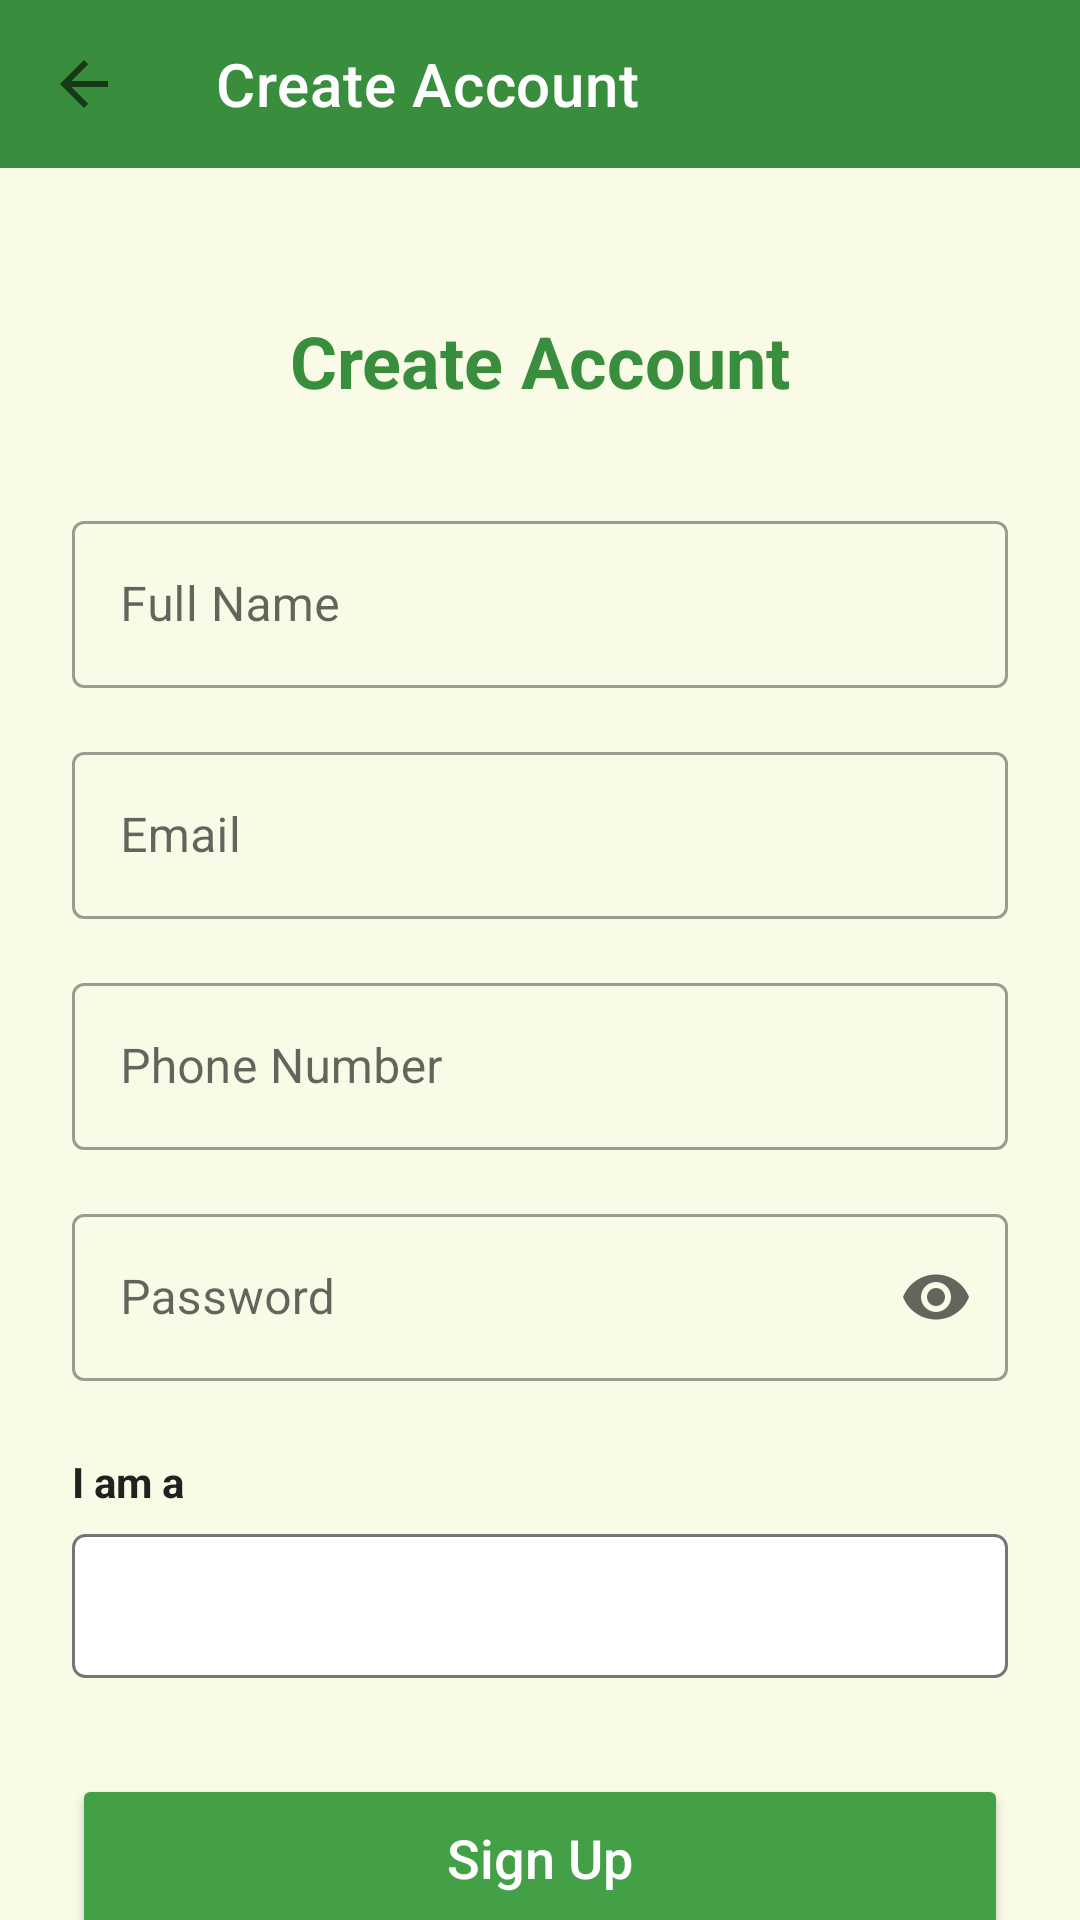

Layout XML and referenced resources for this Android screen:
<!-- AndroidManifest.xml: application theme Theme.MadhuSiri -->
<!-- res/layout/activity_signup.xml -->
<?xml version="1.0" encoding="utf-8"?>
<LinearLayout xmlns:android="http://schemas.android.com/apk/res/android"
    xmlns:app="http://schemas.android.com/apk/res-auto"
    android:layout_width="match_parent"
    android:layout_height="match_parent"
    android:background="@color/background_cream"
    android:orientation="vertical">

    <androidx.appcompat.widget.Toolbar
        android:id="@+id/toolbar"
        android:layout_width="match_parent"
        android:layout_height="?attr/actionBarSize"
        android:background="@color/primary_green"
        app:title="@string/create_account"
        app:titleTextColor="@color/white"
        app:navigationIcon="?attr/homeAsUpIndicator"
        app:navigationIconTint="@color/white"/>

    <androidx.core.widget.NestedScrollView
        android:layout_width="match_parent"
        android:layout_height="match_parent">

        <androidx.constraintlayout.widget.ConstraintLayout
            android:layout_width="match_parent"
            android:layout_height="wrap_content"
            android:padding="24dp">

            <TextView
                android:id="@+id/tvTitle"
                android:layout_width="wrap_content"
                android:layout_height="wrap_content"
                android:layout_marginTop="24dp"
                android:text="@string/create_account"
                android:textColor="@color/primary_green"
                android:textSize="24sp"
                android:textStyle="bold"
                app:layout_constraintEnd_toEndOf="parent"
                app:layout_constraintStart_toStartOf="parent"
                app:layout_constraintTop_toTopOf="parent" />

            <com.google.android.material.textfield.TextInputLayout
                android:id="@+id/tilName"
                style="@style/Widget.MaterialComponents.TextInputLayout.OutlinedBox"
                android:layout_width="match_parent"
                android:layout_height="wrap_content"
                android:layout_marginTop="32dp"
                android:hint="@string/name"
                app:layout_constraintTop_toBottomOf="@id/tvTitle">

                <com.google.android.material.textfield.TextInputEditText
                    android:id="@+id/etName"
                    android:layout_width="match_parent"
                    android:layout_height="wrap_content"
                    android:inputType="textPersonName" />
            </com.google.android.material.textfield.TextInputLayout>

            <com.google.android.material.textfield.TextInputLayout
                android:id="@+id/tilEmail"
                style="@style/Widget.MaterialComponents.TextInputLayout.OutlinedBox"
                android:layout_width="match_parent"
                android:layout_height="wrap_content"
                android:layout_marginTop="16dp"
                android:hint="@string/email"
                app:layout_constraintTop_toBottomOf="@id/tilName">

                <com.google.android.material.textfield.TextInputEditText
                    android:id="@+id/etEmail"
                    android:layout_width="match_parent"
                    android:layout_height="wrap_content"
                    android:inputType="textEmailAddress" />
            </com.google.android.material.textfield.TextInputLayout>

            <com.google.android.material.textfield.TextInputLayout
                android:id="@+id/tilPhone"
                style="@style/Widget.MaterialComponents.TextInputLayout.OutlinedBox"
                android:layout_width="match_parent"
                android:layout_height="wrap_content"
                android:layout_marginTop="16dp"
                android:hint="@string/phone"
                app:layout_constraintTop_toBottomOf="@id/tilEmail">

                <com.google.android.material.textfield.TextInputEditText
                    android:id="@+id/etPhone"
                    android:layout_width="match_parent"
                    android:layout_height="wrap_content"
                    android:inputType="phone" />
            </com.google.android.material.textfield.TextInputLayout>

            <com.google.android.material.textfield.TextInputLayout
                android:id="@+id/tilPassword"
                style="@style/Widget.MaterialComponents.TextInputLayout.OutlinedBox"
                android:layout_width="match_parent"
                android:layout_height="wrap_content"
                android:layout_marginTop="16dp"
                android:hint="@string/password"
                app:endIconMode="password_toggle"
                app:layout_constraintTop_toBottomOf="@id/tilPhone">

                <com.google.android.material.textfield.TextInputEditText
                    android:id="@+id/etPassword"
                    android:layout_width="match_parent"
                    android:layout_height="wrap_content"
                    android:inputType="textPassword" />
            </com.google.android.material.textfield.TextInputLayout>

            <TextView
                android:id="@+id/tvRoleLabel"
                android:layout_width="wrap_content"
                android:layout_height="wrap_content"
                android:layout_marginTop="24dp"
                android:text="@string/select_role"
                android:textColor="@color/text_dark"
                android:textStyle="bold"
                app:layout_constraintStart_toStartOf="parent"
                app:layout_constraintTop_toBottomOf="@id/tilPassword" />

            <Spinner
                android:id="@+id/spinnerRole"
                android:layout_width="match_parent"
                android:layout_height="48dp"
                android:layout_marginTop="8dp"
                android:background="@drawable/spinner_bg"
                app:layout_constraintTop_toBottomOf="@id/tvRoleLabel" />

            <Button
                android:id="@+id/btnSignup"
                android:layout_width="match_parent"
                android:layout_height="56dp"
                android:layout_marginTop="32dp"
                android:backgroundTint="@color/button_green"
                android:text="@string/signup"
                android:textAllCaps="false"
                android:textColor="@color/white"
                android:textSize="18sp"
                app:cornerRadius="28dp"
                app:layout_constraintTop_toBottomOf="@id/spinnerRole" />

            <TextView
                android:id="@+id/tvLogin"
                android:layout_width="wrap_content"
                android:layout_height="wrap_content"
                android:layout_marginTop="16dp"
                android:text="@string/already_account"
                android:textColor="@color/text_dark"
                app:layout_constraintEnd_toEndOf="parent"
                app:layout_constraintStart_toStartOf="parent"
                app:layout_constraintTop_toBottomOf="@id/btnSignup" />

            <ProgressBar
                android:id="@+id/progressBar"
                android:layout_width="wrap_content"
                android:layout_height="wrap_content"
                android:visibility="gone"
                app:layout_constraintBottom_toBottomOf="parent"
                app:layout_constraintEnd_toEndOf="parent"
                app:layout_constraintStart_toStartOf="parent"
                app:layout_constraintTop_toTopOf="parent" />

        </androidx.constraintlayout.widget.ConstraintLayout>

    </androidx.core.widget.NestedScrollView>
</LinearLayout>
<!-- resources referenced by this layout -->
<resources>
  <color name="background_cream">#F9FBE7</color>
  <color name="button_green">#43A047</color>
  <color name="primary_green">#388E3C</color>
  <color name="text_dark">#212121</color>
  <color name="white">#FFFFFFFF</color>
  <!-- drawable spinner_bg (drawable) -->
  <?xml version="1.0" encoding="utf-8"?>
  <shape xmlns:android="http://schemas.android.com/apk/res/android">
      <solid android:color="@color/white" />
      <stroke
          android:width="1dp"
          android:color="@color/text_gray" />
      <corners android:radius="4dp" />
      <padding
          android:left="8dp"
          android:right="8dp" />
  </shape>
  <string name="already_account">Already have an account? Login</string>
  <string name="create_account">Create Account</string>
  <string name="email">Email</string>
  <string name="name">Full Name</string>
  <string name="password">Password</string>
  <string name="phone">Phone Number</string>
  <string name="select_role">I am a</string>
  <string name="signup">Sign Up</string>
  <style name="Theme.MadhuSiri" parent="Theme.MaterialComponents.Light.NoActionBar">
          
          <item name="colorPrimary">@color/primary_green</item>
          <item name="colorPrimaryVariant">@color/primary_dark</item>
          <item name="colorOnPrimary">@color/white</item>
          
          <item name="colorSecondary">@color/honey_yellow</item>
          <item name="colorSecondaryVariant">@color/honey_orange</item>
          <item name="colorOnSecondary">@color/black</item>
          
          <item name="android:statusBarColor">@color/primary_dark</item>
          
          <item name="android:windowBackground">@color/background_cream</item>
  
          <item name="cardViewStyle">@style/CustomCardView</item>
      </style>
  <color name="text_gray">#757575</color>
  <color name="primary_dark">#1B5E20</color>
  <color name="honey_yellow">#FBC02D</color>
  <color name="honey_orange">#F57C00</color>
  <color name="black">#FF000000</color>
  <style name="CustomCardView" parent="Widget.MaterialComponents.CardView">
          <item name="cardCornerRadius">16dp</item>
          <item name="cardElevation">2dp</item>
          <item name="cardBackgroundColor">@color/card_bg</item>
      </style>
  <color name="card_bg">#FFFFFF</color>
</resources>
